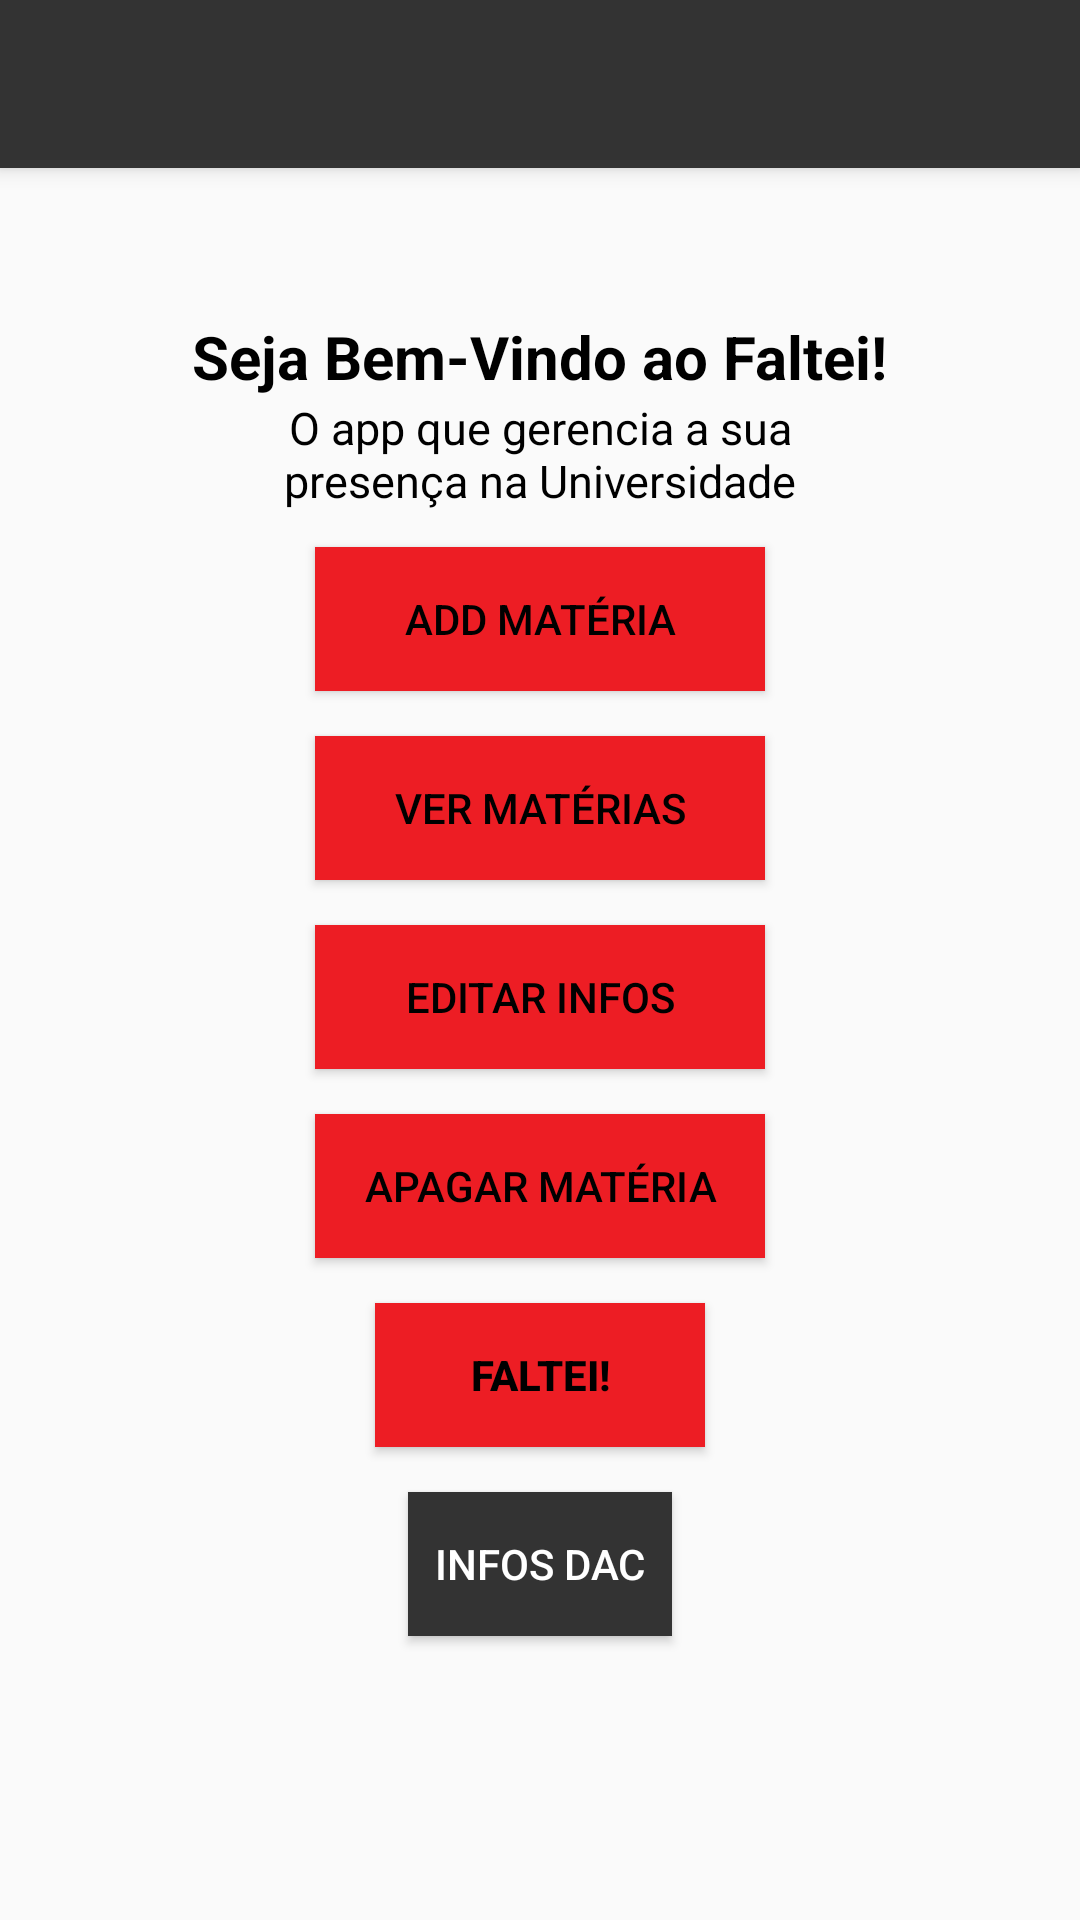

Android layout source for this screen:
<!-- AndroidManifest.xml: activity theme AppTheme.NoActionBar -->
<!-- res/layout/activity_main.xml -->
<?xml version="1.0" encoding="utf-8"?>
<androidx.coordinatorlayout.widget.CoordinatorLayout xmlns:android="http://schemas.android.com/apk/res/android"
    xmlns:app="http://schemas.android.com/apk/res-auto"
    xmlns:tools="http://schemas.android.com/tools"
    android:layout_width="match_parent"
    android:layout_height="match_parent"
    tools:context=".MainActivity">

    <com.google.android.material.appbar.AppBarLayout
        android:layout_width="match_parent"
        android:layout_height="wrap_content"
        android:theme="@style/AppTheme.AppBarOverlay">

        <androidx.appcompat.widget.Toolbar
            android:id="@+id/toolbar"
            android:layout_width="match_parent"
            android:layout_height="?attr/actionBarSize"
            android:background="@color/cinza"
            app:popupTheme="@style/AppTheme.PopupOverlay" />

    </com.google.android.material.appbar.AppBarLayout>

    <include layout="@layout/content_main" />

</androidx.coordinatorlayout.widget.CoordinatorLayout>
<!-- res/layout/content_main.xml (included above) -->
<?xml version="1.0" encoding="utf-8"?>
    <LinearLayout xmlns:android="http://schemas.android.com/apk/res/android"
    xmlns:app="http://schemas.android.com/apk/res-auto"
    android:layout_width="match_parent"
    android:layout_height="match_parent"
    android:orientation="vertical"
    android:gravity="center"
    app:layout_behavior="@string/appbar_scrolling_view_behavior">

    <TextView
        android:id="@+id/title1"
        android:layout_width="wrap_content"
        android:layout_height="wrap_content"
        android:layout_marginTop="30dp"
        android:text="Seja Bem-Vindo ao Faltei!"
        android:textColor="@color/black"
        android:textSize="20dp"
        android:textStyle="bold"
        app:layout_constraintBottom_toTopOf="@+id/subtitle1"
        app:layout_constraintEnd_toEndOf="parent"
        app:layout_constraintStart_toStartOf="parent"
        app:layout_constraintTop_toTopOf="parent" />

    <TextView
        android:id="@+id/subtitle1"
        android:layout_width="200dp"
        android:layout_height="50dp"
        android:text="O app que gerencia a sua presença na Universidade"
        android:textAlignment="center"
        android:textColor="@color/black"
        android:textSize="15dp"
        app:layout_constraintBottom_toTopOf="@+id/addXML"
        app:layout_constraintEnd_toEndOf="parent"
        app:layout_constraintStart_toStartOf="parent"
        app:layout_constraintTop_toBottomOf="@+id/title1" />

    <Button
        android:id="@+id/addXML"
        android:layout_width="150dp"
        android:layout_height="wrap_content"
        android:layout_gravity="center"
        android:background="@color/unicamp"
        android:text="Add Matéria"
        android:textColor="@color/black"
        app:layout_constraintBottom_toTopOf="@+id/panoramaXML"
        app:layout_constraintEnd_toEndOf="parent"
        app:layout_constraintStart_toStartOf="parent"
        app:layout_constraintTop_toBottomOf="@+id/subboasvindas" />

    <Button
        android:id="@+id/panoramaXML"
        android:layout_width="150dp"
        android:layout_height="wrap_content"
        android:layout_gravity="center"
        android:layout_marginTop="15dp"
        android:background="@color/unicamp"
        android:text="Ver Matérias"
        android:textColor="@color/black"
        app:layout_constraintEnd_toEndOf="parent"
        app:layout_constraintStart_toStartOf="parent"
        app:layout_constraintTop_toBottomOf="@+id/cadastrarXML" />

    <Button
        android:id="@+id/editarXML"
        android:layout_width="150dp"
        android:layout_height="wrap_content"
        android:layout_gravity="center"
        android:layout_marginTop="15dp"
        android:background="@color/unicamp"
        android:text="Editar Infos"
        android:textColor="@color/black"
        app:layout_constraintEnd_toEndOf="parent"
        app:layout_constraintStart_toStartOf="parent"
        app:layout_constraintTop_toBottomOf="@+id/panoramaXML" />

    <Button
        android:id="@+id/apagarXML"
        android:layout_width="150dp"
        android:layout_height="wrap_content"
        android:layout_gravity="center"
        android:layout_marginTop="15dp"
        android:background="@color/unicamp"
        android:text="Apagar Matéria"
        android:textColor="@color/black"
        app:layout_constraintEnd_toEndOf="parent"
        app:layout_constraintStart_toStartOf="parent"
        app:layout_constraintTop_toBottomOf="@+id/editarXML" />

    <Button
        android:id="@+id/faltasXML"
        android:layout_width="110dp"
        android:layout_height="wrap_content"
        android:layout_gravity="center"
        android:layout_marginTop="15dp"
        android:background="@color/unicamp"
        android:text="Faltei!"
        android:textStyle="bold"
        android:textColor="@color/black"
        app:layout_constraintEnd_toEndOf="parent"
        app:layout_constraintStart_toStartOf="parent"
        app:layout_constraintTop_toBottomOf="@+id/editarXML" />

    <Button
        android:id="@+id/internetXML"
        android:layout_width="wrap_content"
        android:layout_height="wrap_content"
        android:layout_gravity="center"
        android:layout_marginTop="15dp"
        android:background="@color/cinza"
        android:text="Infos DAC"
        android:textColor="@color/white"
        app:layout_constraintEnd_toEndOf="parent"
        app:layout_constraintStart_toStartOf="parent"
        app:layout_constraintTop_toBottomOf="@+id/apagarXML" />

    <ImageView
        android:id="@+id/imageView2"
        android:layout_width="52dp"
        android:layout_height="75dp"
        app:layout_constraintEnd_toEndOf="parent"
        app:layout_constraintStart_toStartOf="parent"
        app:layout_constraintTop_toBottomOf="@+id/internetXML"
        app:srcCompat="@drawable/unicamp" />

</LinearLayout>
<!-- resources referenced by this layout -->
<resources>
  <color name="black">#FF000000</color>
  <color name="cinza">#333333</color>
  <color name="unicamp">#ED1D24</color>
  <color name="white">#FFFFFFFF</color>
  <style name="AppTheme.AppBarOverlay" parent="ThemeOverlay.AppCompat.Dark.ActionBar" />
  <style name="AppTheme.PopupOverlay" parent="ThemeOverlay.AppCompat.Light" />
  <style name="AppTheme.NoActionBar">
          <item name="windowActionBar">false</item>
          <item name="windowNoTitle">true</item>
      </style>
</resources>
